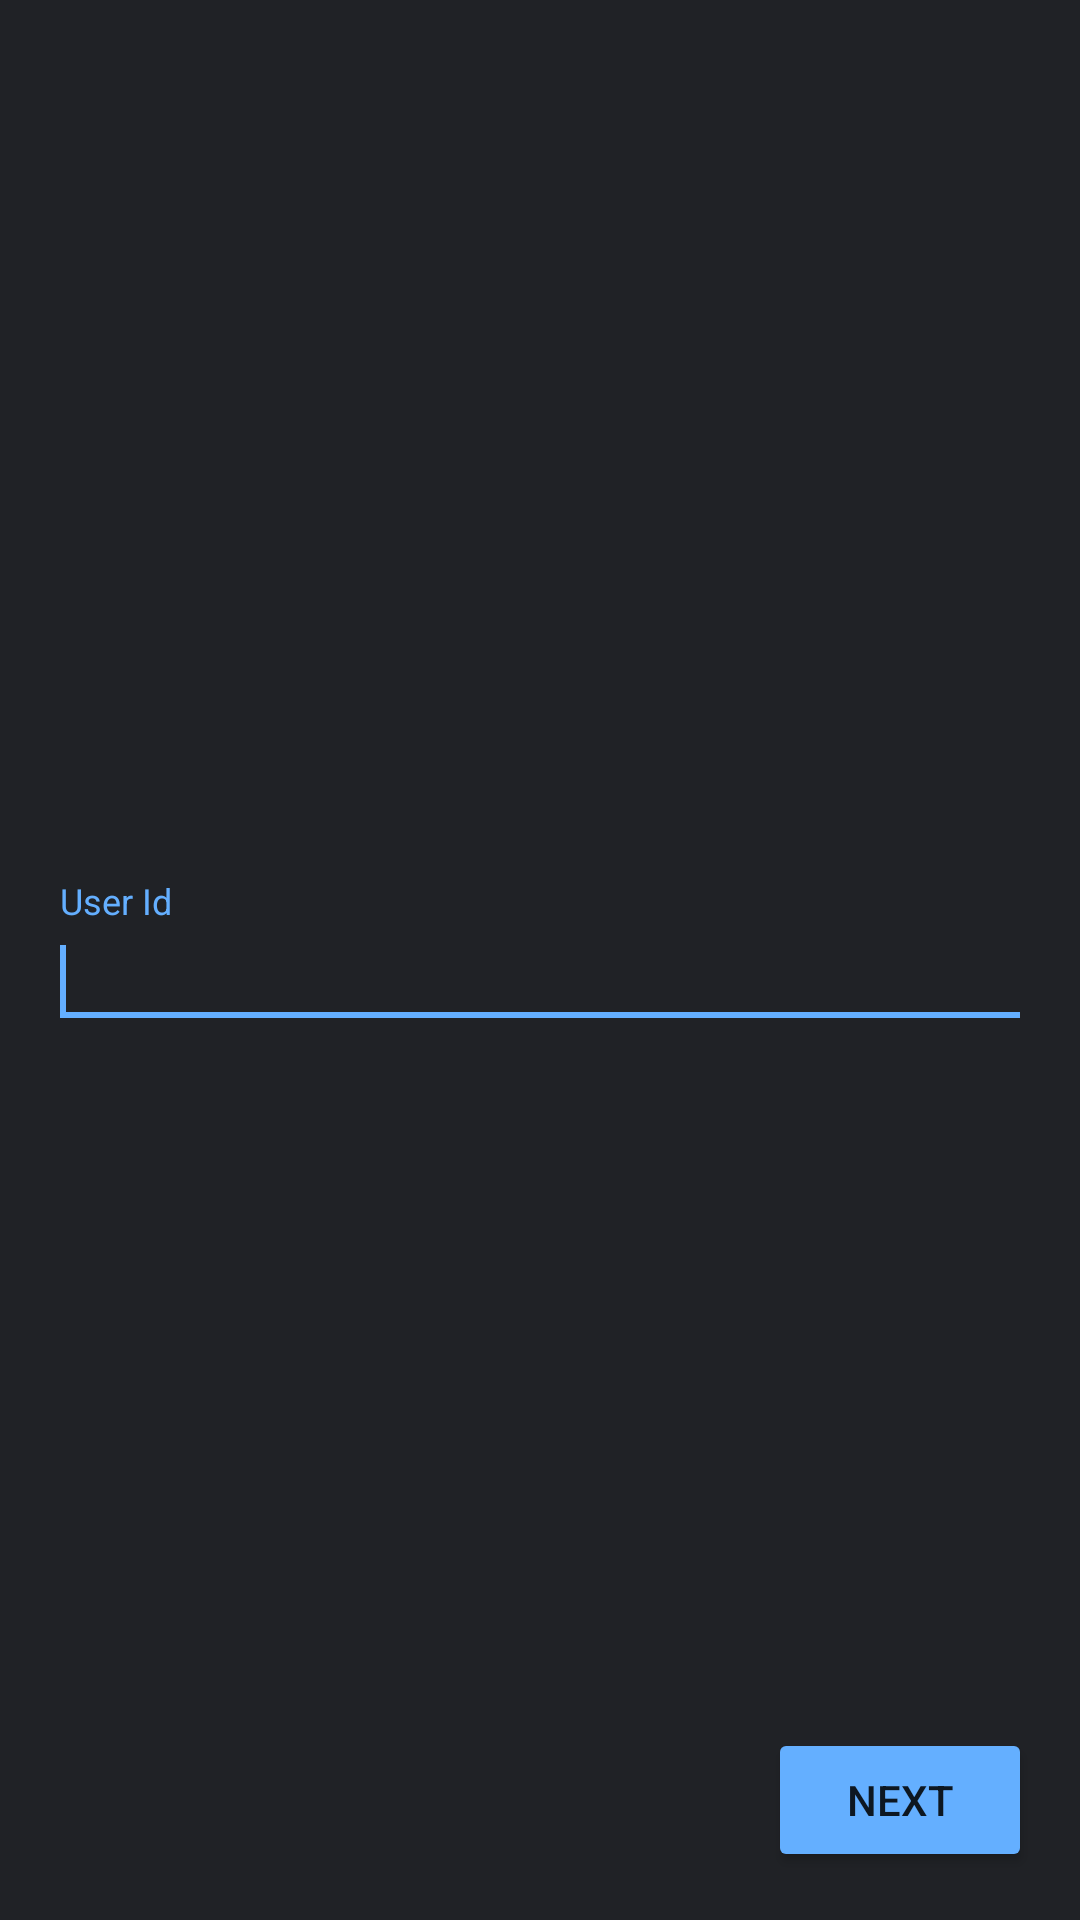

Layout XML and referenced resources for this Android screen:
<!-- AndroidManifest.xml: application theme AppTheme -->
<!-- res/layout/fragment_add_account_user_id.xml -->
<?xml version="1.0" encoding="utf-8"?>
<android.support.v4.widget.NestedScrollView xmlns:android="http://schemas.android.com/apk/res/android"
	xmlns:app="http://schemas.android.com/apk/res-auto"
	xmlns:tools="http://schemas.android.com/tools"
	android:id="@+id/add_account_user_id"
	android:layout_width="match_parent"
	android:layout_height="match_parent"
	android:fillViewport="true"
	tools:context=".fragment.AddAccountUserIdFragment">

	<android.support.constraint.ConstraintLayout
		android:layout_width="match_parent"
		android:layout_height="wrap_content">

		<android.support.design.widget.TextInputLayout
			android:id="@+id/user_id_layout"
			android:layout_width="0dp"
			android:layout_height="wrap_content"
			android:layout_marginBottom="@dimen/margin"
			android:layout_marginEnd="@dimen/margin"
			android:layout_marginStart="@dimen/margin"
			android:layout_marginTop="@dimen/margin"
			android:hint="@string/user_id"
			app:layout_constraintBottom_toBottomOf="parent"
			app:layout_constraintEnd_toEndOf="parent"
			app:layout_constraintStart_toStartOf="parent"
			app:layout_constraintTop_toTopOf="parent">

			<android.support.design.widget.TextInputEditText
				android:id="@+id/user_id"
				android:layout_width="match_parent"
				android:layout_height="wrap_content"
				android:imeOptions="actionGo"
				android:inputType="text">

				<requestFocus />
			</android.support.design.widget.TextInputEditText>
		</android.support.design.widget.TextInputLayout>

		<Button
			android:id="@+id/next"
			style="@style/Widget.AppCompat.Button.Colored"
			android:layout_width="wrap_content"
			android:layout_height="wrap_content"
			android:layout_marginBottom="@dimen/margin"
			android:layout_marginEnd="@dimen/margin"
			android:text="@string/next"
			app:layout_constraintBottom_toBottomOf="parent"
			app:layout_constraintEnd_toEndOf="parent" />
	</android.support.constraint.ConstraintLayout>
</android.support.v4.widget.NestedScrollView>
<!-- resources referenced by this layout -->
<resources>
  <dimen name="margin">16dp</dimen>
  <string name="next">Next</string>
  <string name="user_id">User Id</string>
  <style name="AppTheme" parent="Theme.AppCompat.NoActionBar">
  		
  		<item name="colorAccent">@color/accent</item>
  		<item name="colorPrimary">@color/primary</item>
  		<item name="colorPrimaryDark">@color/primary_dark</item>
  		<item name="android:navigationBarColor">@color/background</item>
  		<item name="android:textColorPrimary">@color/text</item>
  		<item name="android:windowBackground">@color/background</item>
  	</style>
  <color name="accent">#64AFFF</color>
  <color name="primary">#141414</color>
  <color name="primary_dark">#000000</color>
  <color name="background">#202226</color>
  <color name="text">#FFFFFF</color>
</resources>
